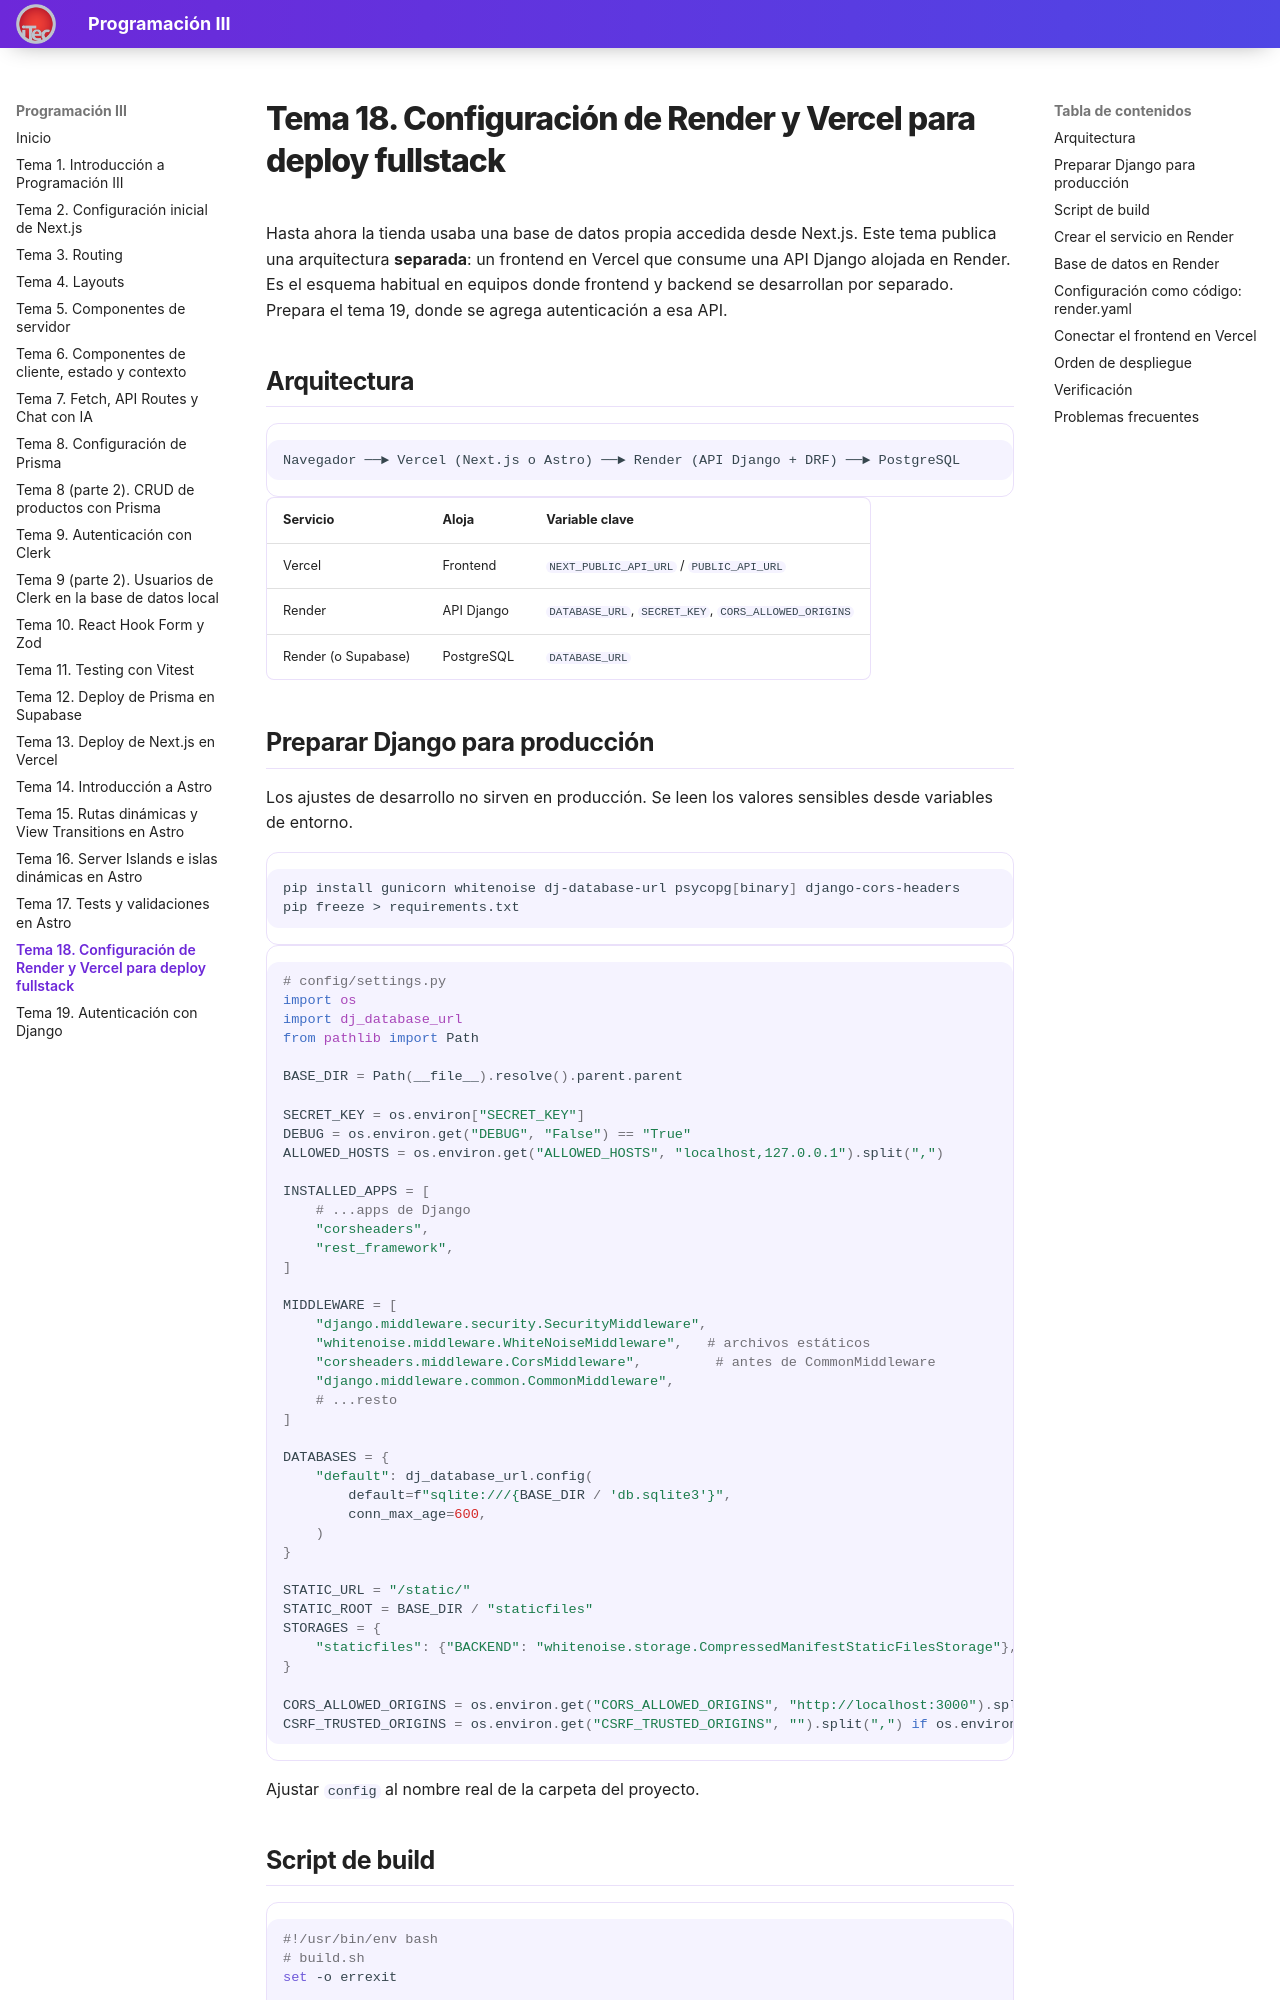

repository: valentinoarballo/documentacion-tercero · page: tema18/index.html · generator: mkdocs

# Tema 18. Configuración de Render y Vercel para deploy fullstack

Hasta ahora la tienda usaba una base de datos propia accedida desde Next.js. Este tema publica una arquitectura **separada**: un frontend en Vercel que consume una API Django alojada en Render. Es el esquema habitual en equipos donde frontend y backend se desarrollan por separado. Prepara el tema 19, donde se agrega autenticación a esa API.

## Arquitectura

```text
Navegador ──► Vercel (Next.js o Astro) ──► Render (API Django + DRF) ──► PostgreSQL
```

| Servicio | Aloja | Variable clave |
|----------|-------|----------------|
| Vercel | Frontend | `NEXT_PUBLIC_API_URL` / `PUBLIC_API_URL` |
| Render | API Django | `DATABASE_URL`, `SECRET_KEY`, `CORS_ALLOWED_ORIGINS` |
| Render (o Supabase) | PostgreSQL | `DATABASE_URL` |
